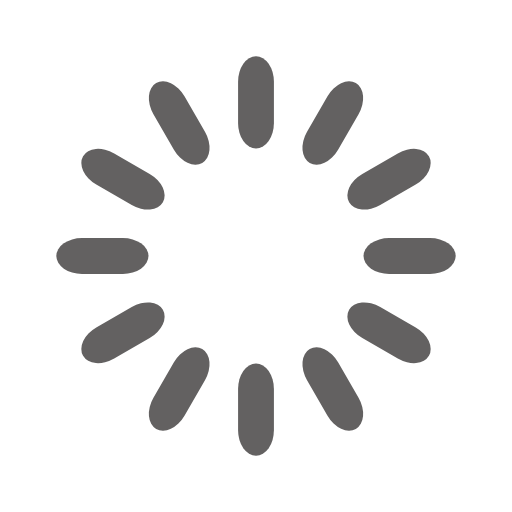
t = 0.00 s
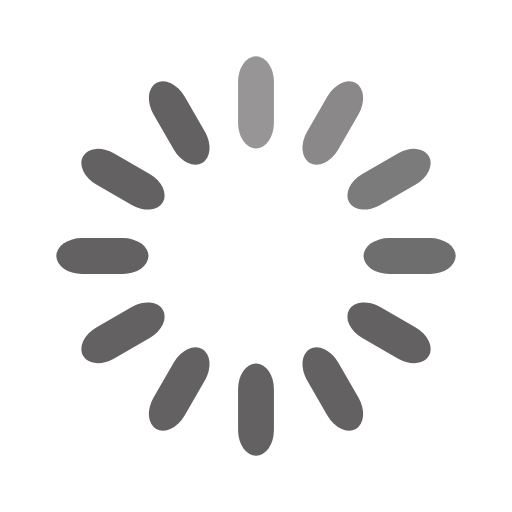
t = 0.33 s
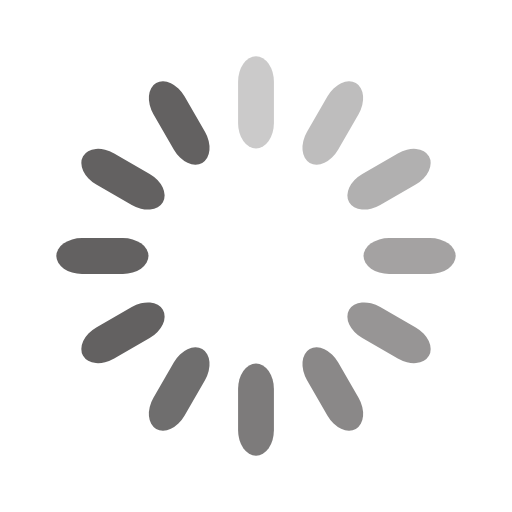
t = 0.67 s
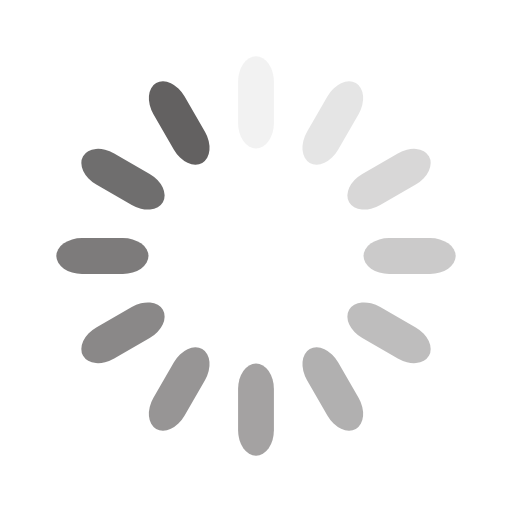
t = 0.92 s
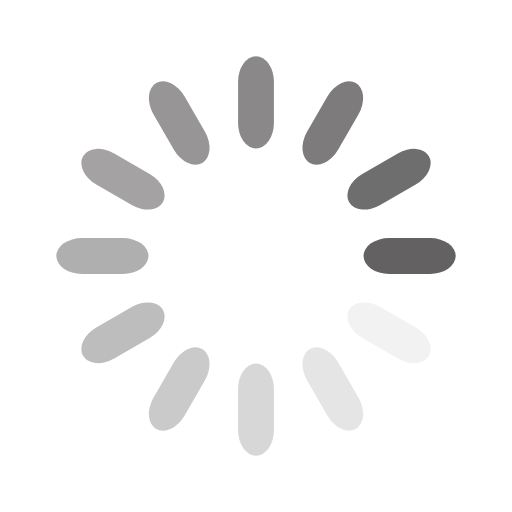
t = 1.25 s
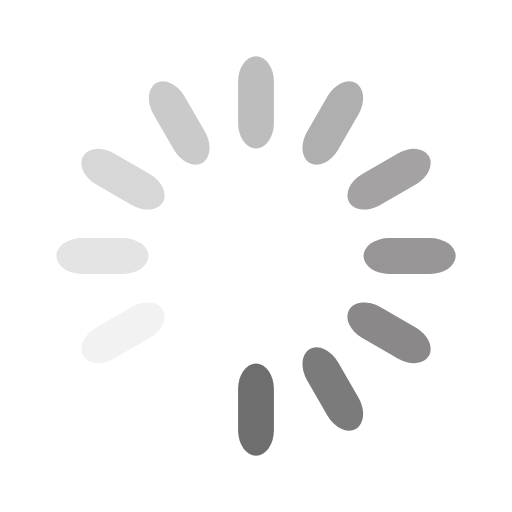
t = 1.58 s

The animated SVG that drew these frames (rendered in a browser with its animation timeline set to each time). Animation: 12 SMIL elements (animate=12); one cycle of 1.92 s, repeats indefinitely.

<svg width='50px' height='50px' xmlns="http://www.w3.org/2000/svg" viewBox="0 0 100 100" preserveAspectRatio="xMidYMid" class="uil-default"><rect x="0" y="0" width="100" height="100" fill="none" class="bk"></rect><rect  x='46.5' y='41' width='7' height='18' rx='5' ry='5' fill='#636161' transform='rotate(0 50 50) translate(0 -30)'>  <animate attributeName='opacity' from='1' to='0' dur='1s' begin='0s' repeatCount='indefinite'/></rect><rect  x='46.5' y='41' width='7' height='18' rx='5' ry='5' fill='#636161' transform='rotate(30 50 50) translate(0 -30)'>  <animate attributeName='opacity' from='1' to='0' dur='1s' begin='0.08333333333333333s' repeatCount='indefinite'/></rect><rect  x='46.5' y='41' width='7' height='18' rx='5' ry='5' fill='#636161' transform='rotate(60 50 50) translate(0 -30)'>  <animate attributeName='opacity' from='1' to='0' dur='1s' begin='0.16666666666666666s' repeatCount='indefinite'/></rect><rect  x='46.5' y='41' width='7' height='18' rx='5' ry='5' fill='#636161' transform='rotate(90 50 50) translate(0 -30)'>  <animate attributeName='opacity' from='1' to='0' dur='1s' begin='0.25s' repeatCount='indefinite'/></rect><rect  x='46.5' y='41' width='7' height='18' rx='5' ry='5' fill='#636161' transform='rotate(120 50 50) translate(0 -30)'>  <animate attributeName='opacity' from='1' to='0' dur='1s' begin='0.3333333333333333s' repeatCount='indefinite'/></rect><rect  x='46.5' y='41' width='7' height='18' rx='5' ry='5' fill='#636161' transform='rotate(150 50 50) translate(0 -30)'>  <animate attributeName='opacity' from='1' to='0' dur='1s' begin='0.4166666666666667s' repeatCount='indefinite'/></rect><rect  x='46.5' y='41' width='7' height='18' rx='5' ry='5' fill='#636161' transform='rotate(180 50 50) translate(0 -30)'>  <animate attributeName='opacity' from='1' to='0' dur='1s' begin='0.5s' repeatCount='indefinite'/></rect><rect  x='46.5' y='41' width='7' height='18' rx='5' ry='5' fill='#636161' transform='rotate(210 50 50) translate(0 -30)'>  <animate attributeName='opacity' from='1' to='0' dur='1s' begin='0.5833333333333334s' repeatCount='indefinite'/></rect><rect  x='46.5' y='41' width='7' height='18' rx='5' ry='5' fill='#636161' transform='rotate(240 50 50) translate(0 -30)'>  <animate attributeName='opacity' from='1' to='0' dur='1s' begin='0.6666666666666666s' repeatCount='indefinite'/></rect><rect  x='46.5' y='41' width='7' height='18' rx='5' ry='5' fill='#636161' transform='rotate(270 50 50) translate(0 -30)'>  <animate attributeName='opacity' from='1' to='0' dur='1s' begin='0.75s' repeatCount='indefinite'/></rect><rect  x='46.5' y='41' width='7' height='18' rx='5' ry='5' fill='#636161' transform='rotate(300 50 50) translate(0 -30)'>  <animate attributeName='opacity' from='1' to='0' dur='1s' begin='0.8333333333333334s' repeatCount='indefinite'/></rect><rect  x='46.5' y='41' width='7' height='18' rx='5' ry='5' fill='#636161' transform='rotate(330 50 50) translate(0 -30)'>  <animate attributeName='opacity' from='1' to='0' dur='1s' begin='0.9166666666666666s' repeatCount='indefinite'/></rect></svg>
